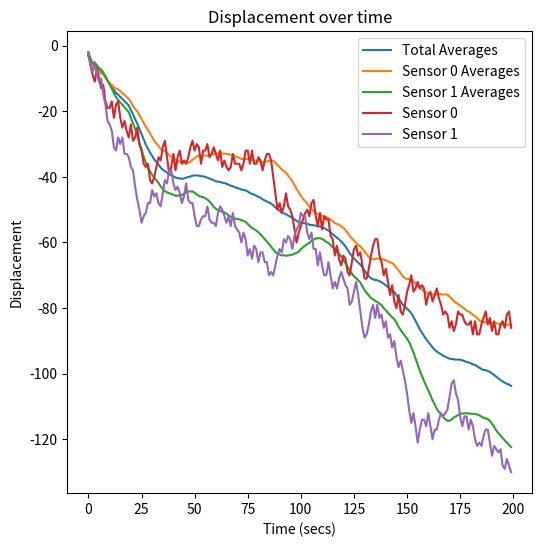

Generate this figure with matplotlib:
import time
import matplotlib.pyplot as plt
import numpy as np
fig = plt.figure(num=1, clear=True)
fig.set_size_inches(6, 6, forward=True)
ax = fig.add_subplot(1, 1, 1)
ax.set(
       xlabel="Time (secs)",
       ylabel="Displacement",
       title="Displacement over time"
       )

#Returns a numpy array of shape (sensors, timeTotal//timeAvg) representing data from each sensor over time
#Data deviates from previous entries by +/- varation
def generateData(sensors, timeAvg = 1, timeTotal = 3, movingAverage = 2, variation = 5):
    timePoints = int(timeTotal / timeAvg)
    data = np.zeros((sensors, timePoints))
    data = np.transpose(data)
    for i in range(timePoints):
        if i == 0:
            data[0] = np.random.randint(-variation, variation, sensors)
        else:
            data[i] = data[i - 1] + np.random.randint(-variation, variation, sensors)
    data = np.transpose(data)
    
    return data

#Returns a list representing the moving averages of the inputted data
#Combines the data from all sensors
def findTotalMovingAverages(data, timescale = 2):
    data = np.transpose(data)
    averages = []
    for i in range(len(data)):
        if i == 0:
            averages.append(np.average(data[0]))
        elif i < timescale:
            averages.append(np.average(data[:i + 1]))
        else:
            averages.append(np.average(data[i - timescale + 1:i + 1]))

    return averages

#Returns a numpy array of shape data.shape() representing moving averages for each sensor over time
def findIndividualMovingAverages(data, timescale = 2):
    averages = []
    for sensor in data:
        individualAverage = []
        for i in range(len(sensor)):
            if i == 0:
                individualAverage.append(sensor[i])
            elif i < timescale:
                individualAverage.append(np.average(sensor[:i + 1]))
            else:
                individualAverage.append(np.average(sensor[i - timescale + 1:i + 1]))
        averages.append(individualAverage)

    return averages


#Displays the data and averages, saves plot to local directory
def showPlot(data, totalAverages = None, individualAverages = None):
    if totalAverages is not None:
        plt.plot(totalAverages, label="Total Averages")
    if individualAverages is not None:
        for sensor in enumerate(individualAverages):
            plt.plot(sensor[1], label = "Sensor " + str(sensor[0]) + " Averages")
    for sensor in enumerate(data):
        plt.plot(sensor[1], label="Sensor " + str(sensor[0]))
    plt.legend(loc='best')
    plt.savefig("data.png")
    plt.show()



#To be implemented with notification system
def emergency(time, type, reading, sensor = None):
    if type == "Total":
        print("EMERGENCY at time " + str(time) + " for total sensor average" + ". Reading=" + str(reading))
    if type == "Individual":
        print("EMERGENCY at time " + str(time) + " for sensor " + str(sensor) + ". Reading=" + str(reading))
    

def saveToFile(data):
    file = open("data.txt", "w")
    np.savetxt(file, data)
    file.close()


#Sample runner code
data = generateData(2, 0.1, 20)
#print("Raw sensor data:")
#print(data)

totAvgs = findTotalMovingAverages(data, 20)
#print("Total averages")
#print(totAvgs)

indAvgs = findIndividualMovingAverages(data, 20)
#print("Individual averages:")
#print(indAvgs)

totalEmergencyThreashold = 50
individualEmergencyThreashold = 100

#Check averages for emergency
for datapt in enumerate(totAvgs):
    if datapt[1] > totalEmergencyThreashold or datapt[1] < -totalEmergencyThreashold:
        emergency(datapt[0], "Total", datapt[1])

for avg in enumerate(indAvgs):
    for datapt in enumerate(avg[1]):
        if datapt[1] > individualEmergencyThreashold or datapt[1] < -individualEmergencyThreashold:
            emergency(datapt[0], "Individual", datapt[1], avg[0])

saveToFile(indAvgs)

showPlot(data, totAvgs, indAvgs)


#Look for industry standard
#Look at sensor accuricies and account for those -> go to when you are about 95% certain of the readings
